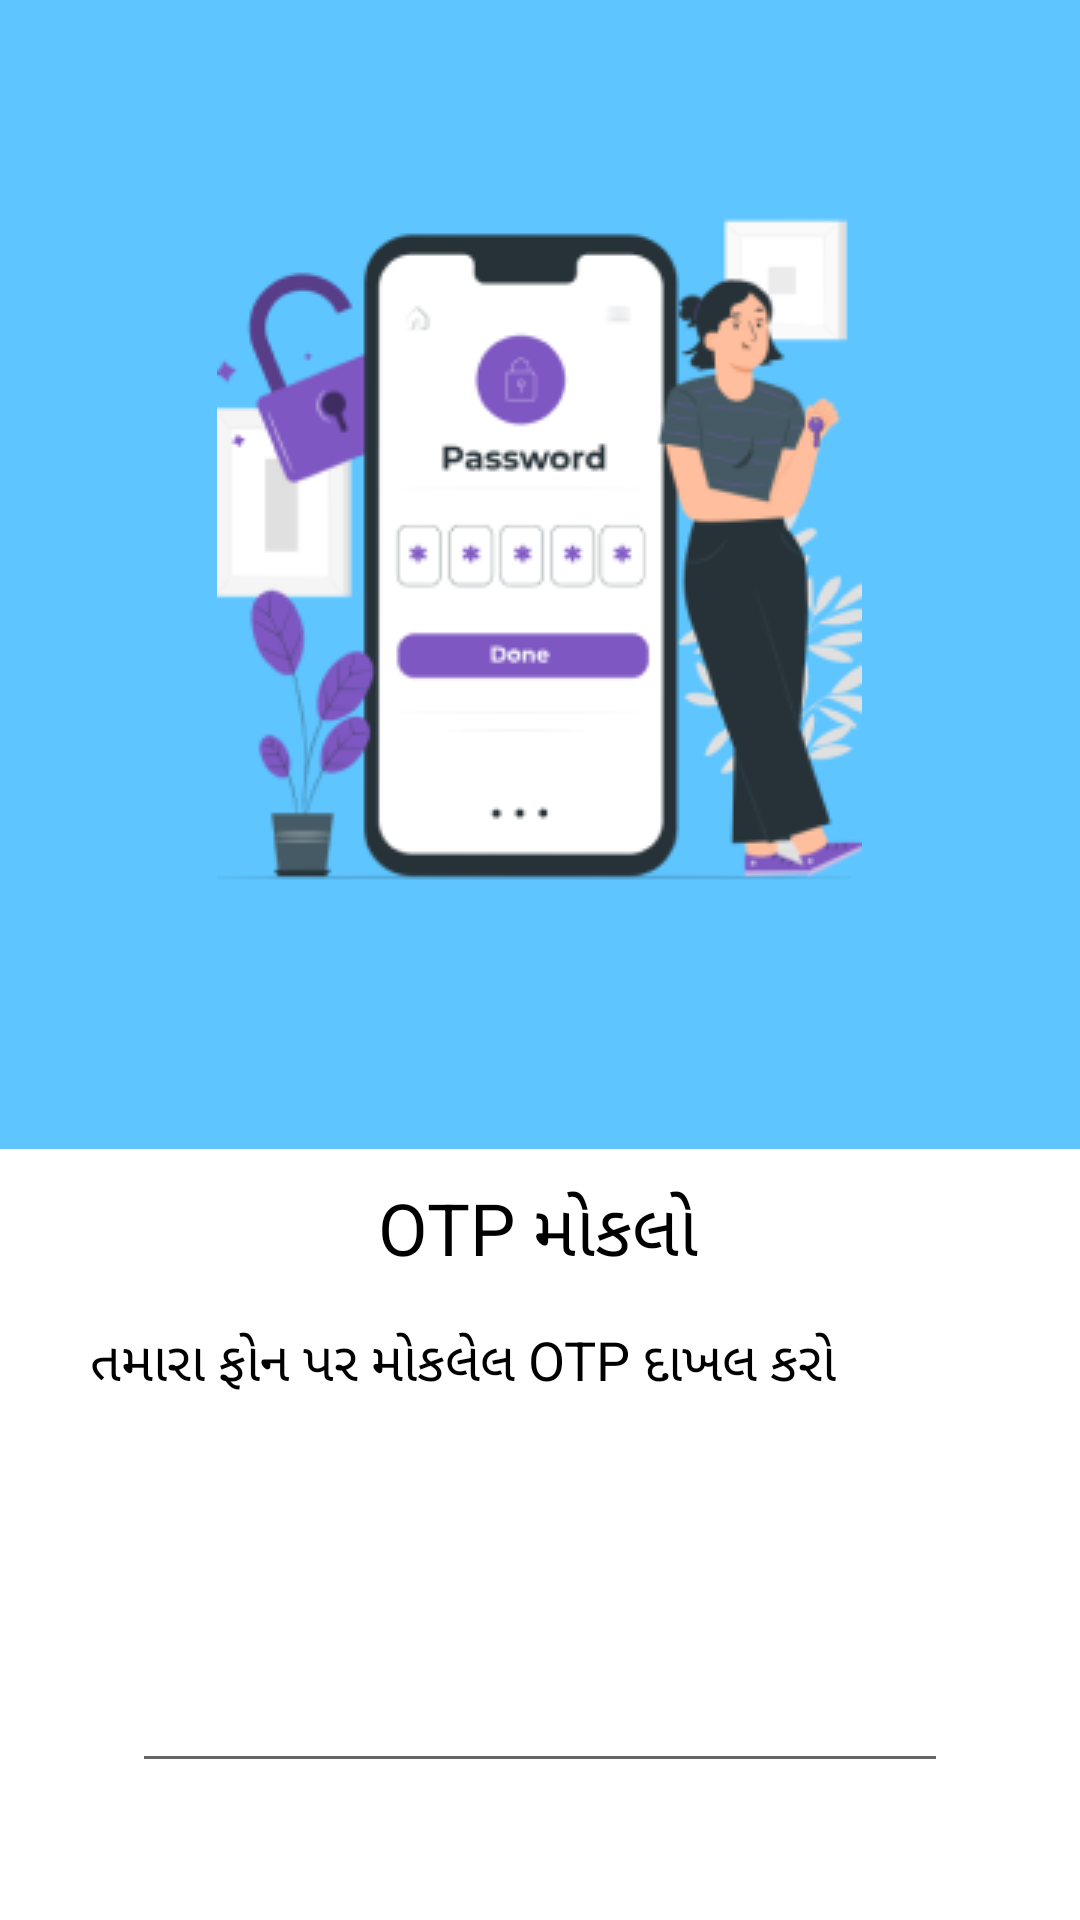

Write the Android layout XML for this screen, with the resource values it uses.
<!-- AndroidManifest.xml: fallback theme Theme.MaterialComponents.DayNight.NoActionBar -->
<!-- res/layout/activity_otpverification.xml -->
<?xml version="1.0" encoding="utf-8"?>
<LinearLayout xmlns:android="http://schemas.android.com/apk/res/android"
    xmlns:app="http://schemas.android.com/apk/res-auto"
    xmlns:tools="http://schemas.android.com/tools"
    android:layout_width="match_parent"
    android:layout_height="match_parent"
    tools:context=".otpverification"
    android:orientation="vertical">

<com.google.android.material.appbar.AppBarLayout
    android:layout_width="match_parent"
    android:layout_height="wrap_content" >
    <androidx.appcompat.widget.Toolbar
        android:id="@+id/OTToolbar"
        android:layout_width="match_parent"
        android:layout_height="wrap_content"
        android:background="@color/blue">

    </androidx.appcompat.widget.Toolbar>

</com.google.android.material.appbar.AppBarLayout>


    <LinearLayout
        android:layout_width="match_parent"
        android:layout_height="327dp"
        android:orientation="vertical"
        android:layout_gravity="center"
        android:background="@color/blue">

        <ImageView
            android:layout_width="215dp"
            android:layout_height="246dp"
            android:layout_gravity="center"
            android:src="@drawable/phoneverification" />
    </LinearLayout>

    <LinearLayout
        android:layout_width="match_parent"
        android:layout_height="match_parent"
        android:orientation="vertical">
        <TextView
            android:layout_width="108dp"
            android:layout_height="28dp"
            android:text="@string/enterotp"
            android:textSize="24dp"
            android:textColor="@color/black"
            android:layout_gravity="center"
            android:layout_marginTop="10dp"/>


        <TextView
            android:layout_width="300dp"
            android:layout_height="64dp"
            android:layout_gravity="center"
            android:layout_marginTop="20dp"
            android:text="@string/message"
            android:textColor="@color/black"
            android:textSize="18sp" />

        <EditText
            android:layout_width="272dp"
            android:layout_height="wrap_content"
            android:layout_gravity="center"
            android:layout_marginTop="40dp"
            android:textSize="24dp" />






















































        <Button
           android:id="@+id/submit"
           android:layout_width="271dp"
           android:layout_height="43dp"
           android:text="સબમિટ કરો"
            android:textStyle="bold"
            android:textColor="@color/white"
           android:layout_gravity="center"
           android:background="@drawable/button"
           android:layout_marginTop="50dp"/>

    </LinearLayout>
</LinearLayout>
<!-- resources referenced by this layout -->
<resources>
  <color name="black">#FF000000</color>
  <color name="blue">#5EC5FF</color>
  <color name="white">#FFFFFFFF</color>
  <!-- drawable phoneverification: png bitmap (drawable, 28841 bytes) -->
  <string name="enterotp">OTP મોકલો</string>
  <string name="message">
          તમારા ફોન પર મોકલેલ OTP દાખલ કરો
          </string>
</resources>
